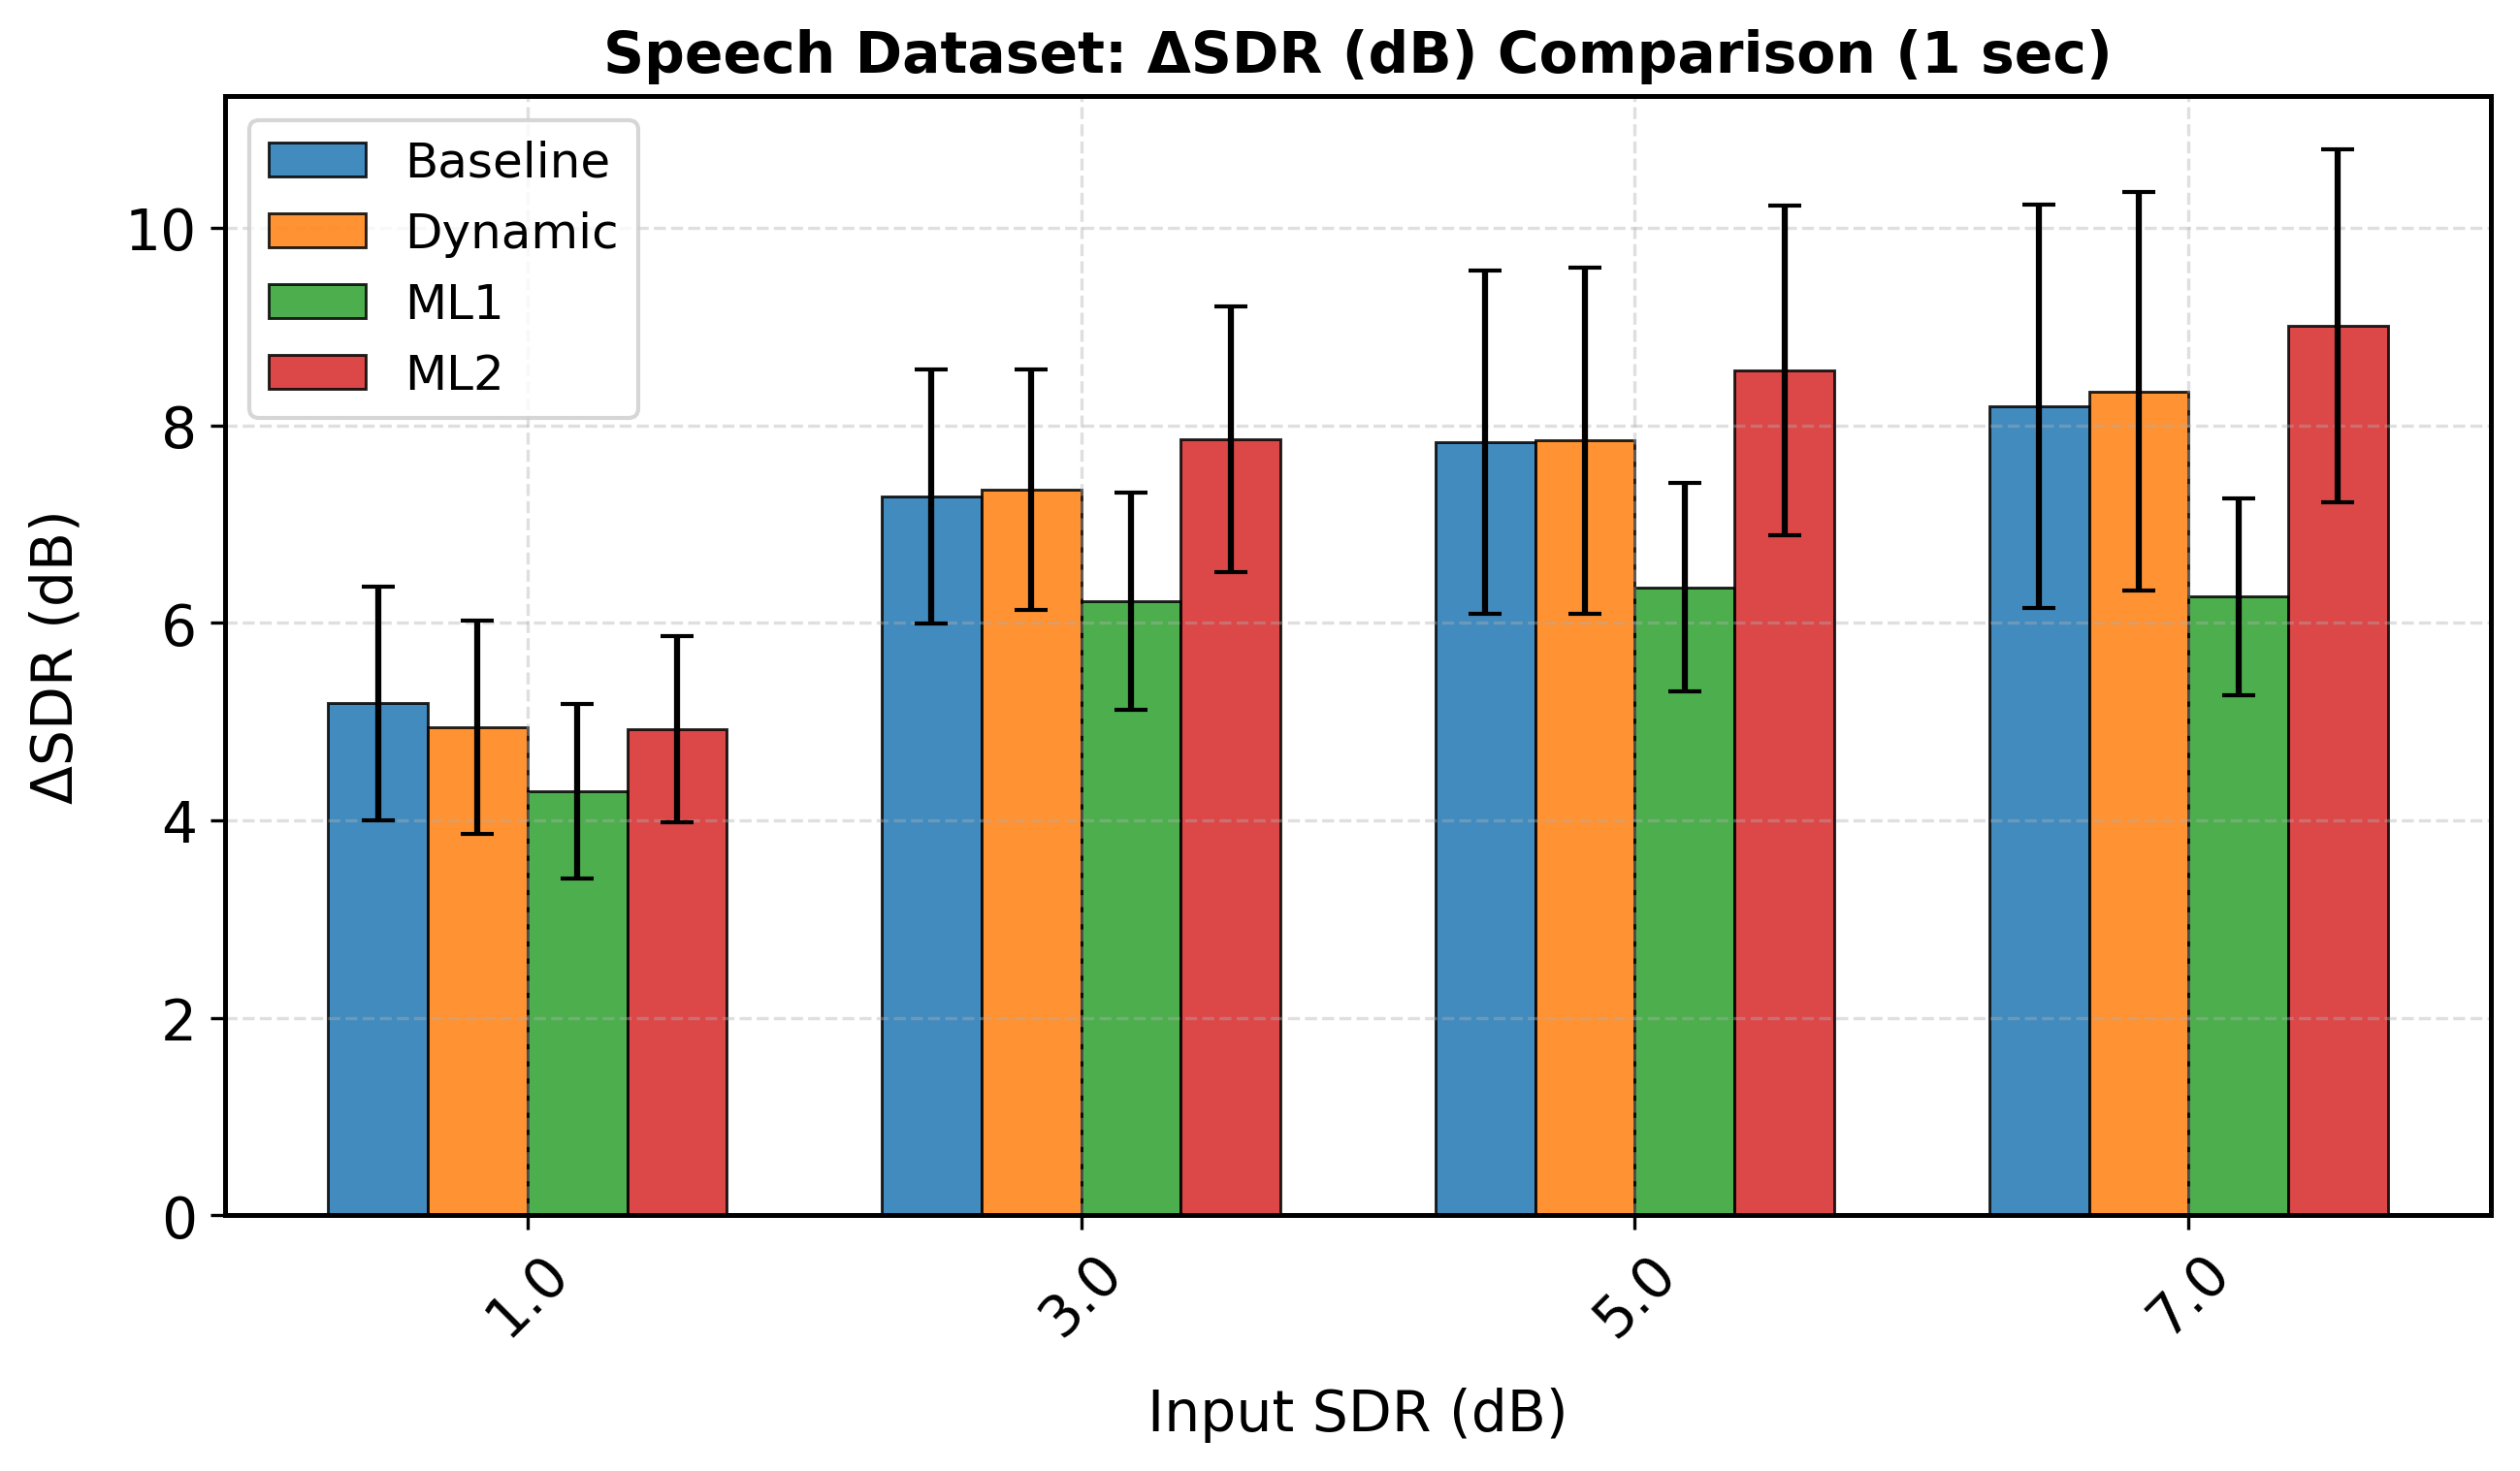

The table this chart was drawn from, first rows:
sdr_orig_rounded, mean, std, Model, Duration, Metric
1.0, 5.183, 1.182, Baseline, 4.0, delta_sdr
3.0, 7.279, 1.289, Baseline, 4.0, delta_sdr
5.0, 7.83, 1.736, Baseline, 4.0, delta_sdr
7.0, 8.189, 2.043, Baseline, 4.0, delta_sdr
1.0, 4.94, 1.079, Dynamic, 4.0, delta_sdr
3.0, 7.349, 1.217, Dynamic, 4.0, delta_sdr
5.0, 7.847, 1.753, Dynamic, 4.0, delta_sdr
7.0, 8.341, 2.019, Dynamic, 4.0, delta_sdr
1.0, 4.292, 0.8821, ML1, 4.0, delta_sdr
3.0, 6.215, 1.098, ML1, 4.0, delta_sdr
5.0, 6.359, 1.053, ML1, 4.0, delta_sdr
7.0, 6.263, 0.9996, ML1, 4.0, delta_sdr
1.0, 4.921, 0.9387, ML2, 4.0, delta_sdr
3.0, 7.856, 1.346, ML2, 4.0, delta_sdr
5.0, 8.555, 1.671, ML2, 4.0, delta_sdr
7.0, 9.007, 1.788, ML2, 4.0, delta_sdr
